Labelled photos from "voiceover", an image-classification folder in tahahasan360/voiceover. The possible labels are: hello, world, leave, no one, behind.

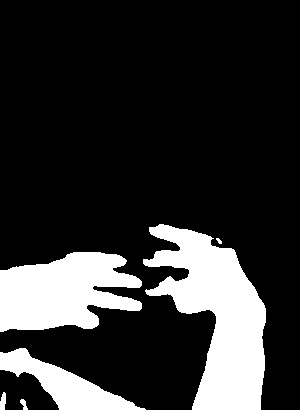
Label: world

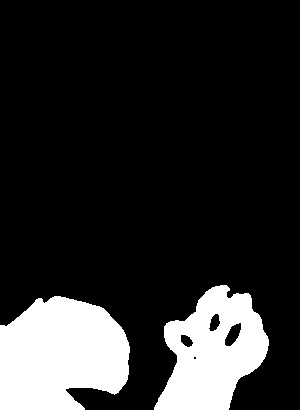
Label: no one

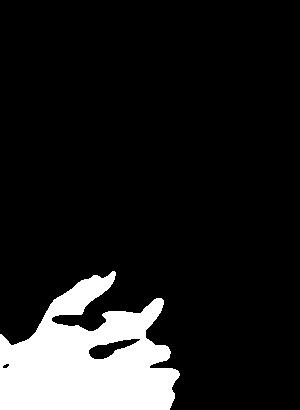
Label: behind

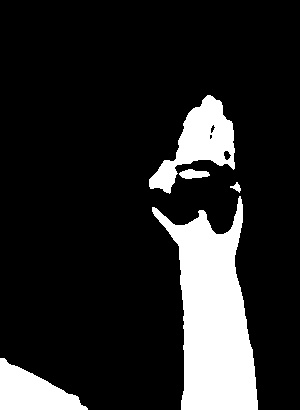
Label: hello

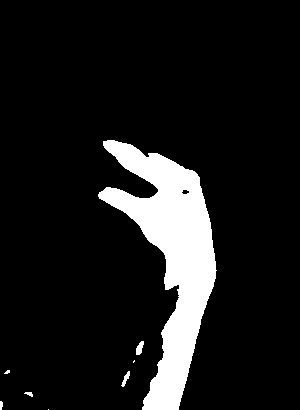
Label: leave

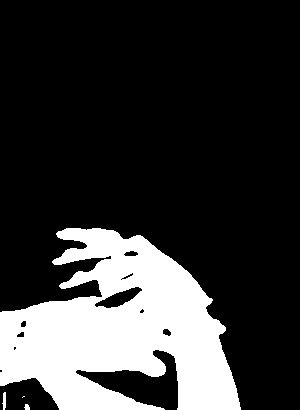
Label: world
